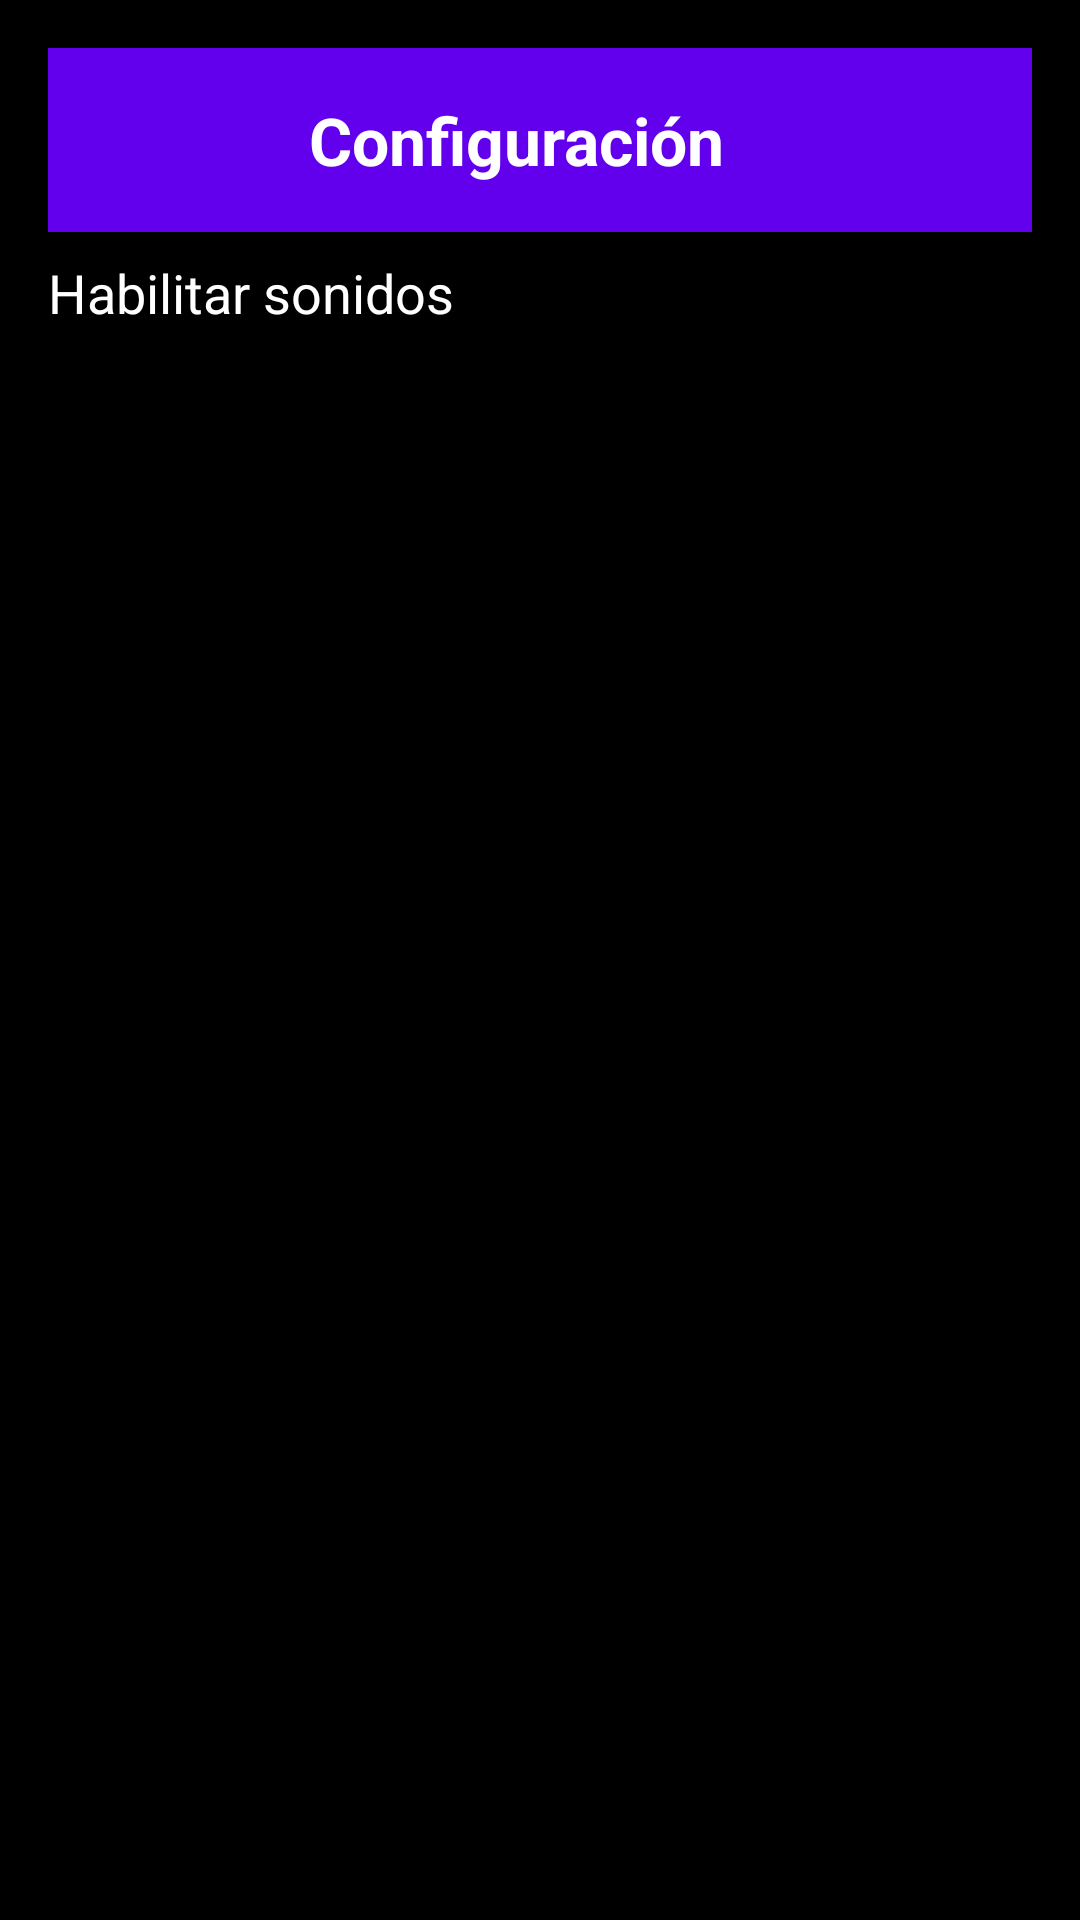

Write the Android layout XML for this screen, with the resource values it uses.
<!-- AndroidManifest.xml: application theme Theme.RCSRocketEnglishNight -->
<!-- res/layout/activity_settings.xml -->
<?xml version="1.0" encoding="utf-8"?>
<LinearLayout
    xmlns:android="http://schemas.android.com/apk/res/android"
    android:layout_width="match_parent"
    android:layout_height="match_parent"
    android:orientation="vertical"
    android:padding="16dp"
    android:background="@color/black">

    <LinearLayout
        android:layout_width="match_parent"
        android:layout_height="wrap_content"
        android:background="#6200EE">
        <ImageButton
            android:id="@+id/btnReturn"
            android:layout_width="30dp"
            android:layout_height="30dp"
            android:layout_gravity="center_vertical"
            />
        <TextView
            android:layout_width="match_parent"
            android:layout_height="wrap_content"
            android:text="Configuración"
            android:textSize="22sp"
            android:textStyle="bold"
            android:gravity="center"
            android:padding="16dp"
            android:layout_marginRight="46dp"
            android:background="#6200EE"
            android:textColor="#FFFFFF" />
    </LinearLayout>

    <View
        android:layout_width="match_parent"
        android:layout_height="8dp" />

    <TextView
        android:layout_width="wrap_content"
        android:layout_height="wrap_content"
        android:text="Habilitar sonidos"
        android:textSize="18sp"
        android:layout_marginBottom="8dp"
        android:textColor="@color/white" />

    <Switch
        android:id="@+id/sound_switch"
        android:layout_width="wrap_content"
        android:layout_height="wrap_content" />

</LinearLayout>
<!-- resources referenced by this layout -->
<resources>
  <color name="black">#FF000000</color>
  <color name="white">#FFFFFFFF</color>
</resources>
